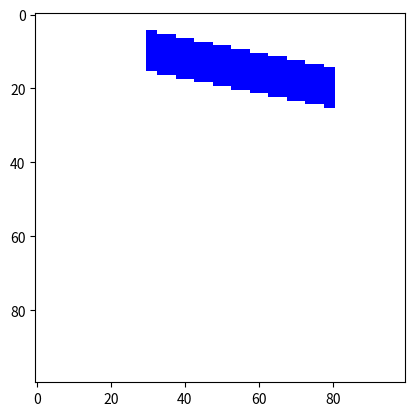

Reproduce this figure in Python.
import numpy as np
import matplotlib.pyplot as plt

def bresenham(xp:int,yp:int,xk:int,yk:int,data:np.array) -> np.array:
    """
        Funkcja rysujaca linie za pomoca algorytmu breshenhama
    Args:
        xp (int): Wspolrzedna x punktu poczatkowego
        yp (int): Wspolrzedna y punktu poczatkowego
        xk (int): Wspolrzedna x punktu koncowego
        yk (int): Wspolrzedna y punktu koncowego
        data (np.Array): Tablica RGB na ktorej zamieszczona bedzie linia

    Returns:
        np.Array: Tablica RGB na ktorej zamieszczona zostala linia
    """
    assert xp < data.shape[0] and xp > 0, "Niewlasciwa wartosci x poczatkowego"
    assert xk < data.shape[0] and xk > 0, "Niewlasciwa wartosci x koncowego"
    assert yp < data.shape[1] and yp > 0, "Niewlasciwa wartosci y poczatkowego"
    assert yk < data.shape[1] and yk > 0, "Niewlasciwa wartosci y koncowego"
    
    dx = abs(xk - xp)
    
    if(xp < xk):
        przyrost_x = 1
    else:
        przyrost_x = -1
    
    dy = -1 * abs(yk - yp)
    if yp < yk:
        przyrost_y = 1
    else:
        przyrost_y = -1
        
    odchylenie_od_osi = dx + dy
    
    while True:
        data[xp,yp,0] = 0
        data[xp,yp,1] = 0
        data[xp,yp,2] = 255
        if xp == xk and yp == yk:
            break
        odchylenie_od_osi2 = 2 * odchylenie_od_osi
        
        if odchylenie_od_osi2 >= dy:
            if xp == xk:
                break
            odchylenie_od_osi = odchylenie_od_osi + dy
            xp = xp + przyrost_x
        
        if odchylenie_od_osi2 <= dx:
            if yp == yk:
                break
            odchylenie_od_osi = odchylenie_od_osi + dx
            yp = yp + przyrost_y
            
    return data

def linePZ(P1:list, P2:list, d:int, RGB:np.array) -> np.array:
    """
    Funkcja rysujaca niebieska linie o okreslonej grubosci na bialym tle

    Args:
        P1 (list): punkt poczatkowy linii
        P2 (list): punkt koncowy linii
        d (int): grubosc lini w px
        RGB (numpy.Array): tablica rgb na ktorej rysujemy prosta
    Returns:
        numpy.Array: Tablica RGB zawierajaca narysowana niebieska linie na niebieskim tle
    """
    assert d > 0, "Grubosc lini musi byc wieksza od 0"
    assert RGB.shape[0] > 0 and RGB.shape[1] > 0, "Nieodpowiednie wymiary tablicy RGB"
    assert P1[0] >= 0 and P1[0] < RGB.shape[0] and P1[1] >= 0 and P1[1] < RGB.shape[1], "Punkty musza znajdowac sie na tablicy RGB"
    
    #grubosc == 1
    if d == 1:
        RGB = bresenham(P1[0], P1[1], P2[0], P2[1], RGB)
        
    elif d > 1:    
        szerokosc = d // 2
        if abs(P2[0] - P1[0]) > abs(P2[1] - P1[1]):
            nowyPoczatek = [P1[0], P1[1] - szerokosc]
            nowyKoniec = [P2[0], P2[1] - szerokosc]
        else:
            nowyPoczatek = [P1[0] - szerokosc, P1[1]]
            nowyKoniec = [P2[0] - szerokosc, P2[1]]
            
        for i in range(d):
            RGB = bresenham(nowyPoczatek[0],nowyPoczatek[1],nowyKoniec[0],nowyKoniec[1],RGB)
            
            if abs(P2[0] - P1[0]) > abs(P2[1] - P1[1]):
                nowyPoczatek[1] += 1
                nowyKoniec[1] += 1
            else:
                
                nowyPoczatek[0] += 1
                nowyKoniec[0] += 1
            
    return RGB

data = np.zeros((100,100,3), dtype=np.uint8)
data.fill(255)
P1 = [20,80]
P2 = [10,30]
linePZ(P1,P2,11,data)
plt.imshow(data,interpolation='none')
plt.show()